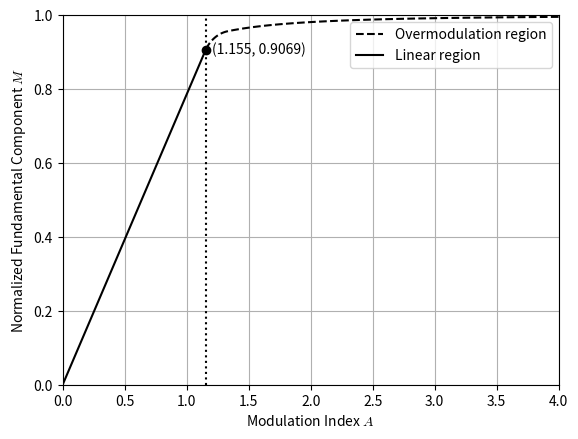

This chart was generated by the following Python code:
#過変調リニアリティ補正用テーブル生成プログラム

import numpy as np
from scipy.optimize import fsolve
from scipy.integrate import quad
from scipy.optimize import minimize_scalar
import csv

#信号波
def wave(t):
    u = np.sin(t)
    v = np.sin(t - 2*np.pi/3)
    w = np.sin(t + 2*np.pi/3)
    z = 0 #正弦波PWM
    # z = np.sin(3*t)/6 #1/6重畳THI
    # z = np.sin(3*t)/4 #1/4重畳THI
    z = (np.max([u,v,w]) + np.min([u,v,w]))*-0.5 #SVM
    return u + z

#フーリエ計算用
def forier(t, a):
    return np.sin(t)*min(1,a*wave(t))


def equation(a, x, max_wave_val):
    # a * max_wave_val が 1 以下の場合、過変調領域ではない
    if a * max_wave_val <= 1:
        return x - a * np.pi/4

    # 積分計算
    s, _ = quad(forier, 0, np.pi/2, args=(a,))

    # fsolveは f(x) = 0 となるxを探すため、方程式 x - s = 0 を評価
    return x - s



def solve_equation(m_value, initial_guesses, max_wave_val):
    for initial_guess in initial_guesses:
        try:
            a_solution, info, ier, msg = fsolve(equation, initial_guess, args=(m_value, max_wave_val), full_output=True, maxfev=10000)
            if ier == 1:  # 解が見つかった場合
                return a_solution[0]
        except Exception as e:
            continue  # 次の初期値を試す
    raise RuntimeError(f"Solution not found for m = {m_value}")

# m の範囲
m_values = np.arange(0.001, 1.000, 0.001)
# 初期値のリスト
initial_guesses = np.arange(1.0, 50.0, 0.01)

import matplotlib.pyplot as plt

# 結果を保存するリスト
a_results = []
m_results = []

# 過変調の境界値を求める
res = minimize_scalar(lambda t: -wave(t), bounds=(0, np.pi/2), method='bounded')
max_wave_val = -res.fun
# 各mのときのaを計算
for m_value in m_values:
        try:
            a_value = solve_equation(m_value, initial_guesses, max_wave_val)
            a_results.append(a_value)
            m_results.append(m_value)

        except RuntimeError as e:
            print(f"Error for m = {m_value:.3f}: {e}")


#8bitにうまく格納するための変換用関数
def convert(a,m):
    correction_factor = (a/m)-4/np.pi
    return pow(correction_factor, 1/3)

# CSVファイルを開く
with open('output.csv', 'w', newline='') as f:
    writer = csv.writer(f)

    # a_resultsが1/max_wave_val以下の要素を削除し、対応するm_resultsも同じindexで削除
    threshold = 1.0 / max_wave_val
    filtered = [(m, a) for m, a in zip(m_results, a_results) if a > threshold]
    m_results[:] = [m for m, _ in filtered]
    a_results[:] = [a for _, a in filtered]


    for m_value, a_value in zip(m_results, a_results):
        a_value = convert(a_value, m_value) #電圧補償係数を変換

        a_value *= 255 / convert(max(a_results), max(m_results))
        a_value = int(round(a_value))  # 整数に変換
        writer.writerow([f"{m_value:.3f}", f"{a_value}"])

print(convert(max(a_results), max(m_results)))
# グラフの描画
if a_results:
    plt.figure()

    # 過変調領域のプロット
    plt.plot(a_results, m_results, color='black', linestyle='--', label='Overmodulation region')

    # 線形領域の計算とプロット
    a_boundary = 1/max_wave_val
    m_boundary = a_boundary * np.pi / 4
    a_linear = np.linspace(0, a_boundary, 100)
    m_linear = a_linear * np.pi / 4
    plt.plot(a_linear, m_linear, color='black', linestyle='-', label='Linear region')

    # 過変調の境界線
    plt.axvline(x=a_boundary, color='black', linestyle=':')
    text_str = f'({a_boundary:.4g}, {m_boundary:.4g})'
    plt.text(a_boundary + 0.05, m_boundary, text_str, va='center', color='black')
    # 過変調の境界点
    plt.plot(a_boundary, m_boundary, 'ko')

    plt.xlabel("Modulation Index $A$", math_fontfamily='cm')
    plt.ylabel("Normalized Fundamental Component $M$", math_fontfamily='cm')
    plt.xlim(0, 4)
    plt.ylim(0, 1)
    plt.grid(True)
    plt.legend()
    plt.show()
